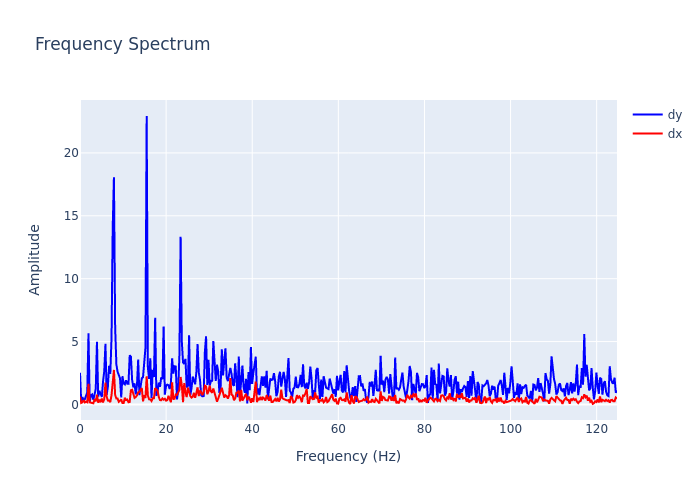

The table this chart was drawn from, first rows:
, frequency, dx, dy
0, 0.0, 0.6277, 2.526
1, 0.2815, 0.1235, 0.204
2, 0.5631, 0.1779, 0.5932
3, 0.8446, 0.345, 0.3215
4, 1.126, 0.1663, 0.4169
5, 1.408, 0.2262, 0.7926
6, 1.689, 0.1768, 0.9755
7, 1.971, 1.636, 5.662
8, 2.252, 0.1725, 0.2067
9, 2.534, 0.1523, 0.7281
10, 2.815, 0.1671, 0.7966
11, 3.097, 0.09187, 0.3659
12, 3.378, 0.416, 0.7229
13, 3.66, 0.2437, 1.239
14, 3.941, 0.7724, 4.985
15, 4.223, 0.1445, 0.6197
16, 4.505, 0.3846, 1.09
17, 4.786, 0.1764, 0.9003
18, 5.068, 0.4777, 0.6012
19, 5.349, 0.1701, 1.815
20, 5.631, 0.4233, 2.637
21, 5.912, 1.736, 4.828
22, 6.194, 0.6114, 0.7718
23, 6.475, 0.313, 1.419
24, 6.757, 0.3078, 3.08
25, 7.038, 0.187, 2.424
26, 7.32, 0.7335, 5.277
27, 7.601, 1.515, 14.12
28, 7.883, 2.746, 18.07
29, 8.164, 0.7568, 6.131
30, 8.446, 0.4737, 3.184
31, 8.727, 0.4714, 2.597
32, 9.009, 0.2129, 2.284
33, 9.291, 0.2896, 2.085
34, 9.572, 0.4018, 0.5633
35, 9.854, 0.1124, 2.248
36, 10.14, 0.1117, 1.679
37, 10.42, 0.53, 1.597
38, 10.7, 0.3492, 1.924
39, 10.98, 0.391, 1.653
40, 11.26, 0.1758, 1.644
41, 11.54, 0.2012, 3.911
42, 11.82, 1.133, 3.801
43, 12.11, 1.169, 1.96
44, 12.39, 0.699, 1.359
45, 12.67, 0.5263, 1.681
46, 12.95, 0.5951, 0.8052
47, 13.23, 0.7173, 1.55
48, 13.51, 0.9681, 3.567
49, 13.8, 0.9975, 0.7413
50, 14.08, 1.173, 1.431
51, 14.36, 1.305, 2.08
52, 14.64, 0.2535, 2.175
53, 14.92, 0.7402, 3.077
54, 15.2, 0.5126, 4.501
55, 15.48, 2.238, 22.93
56, 15.77, 0.7057, 2.935
57, 16.05, 0.4095, 2.04
58, 16.33, 0.3996, 3.676
59, 16.61, 0.2741, 0.5095
... 384 more rows
